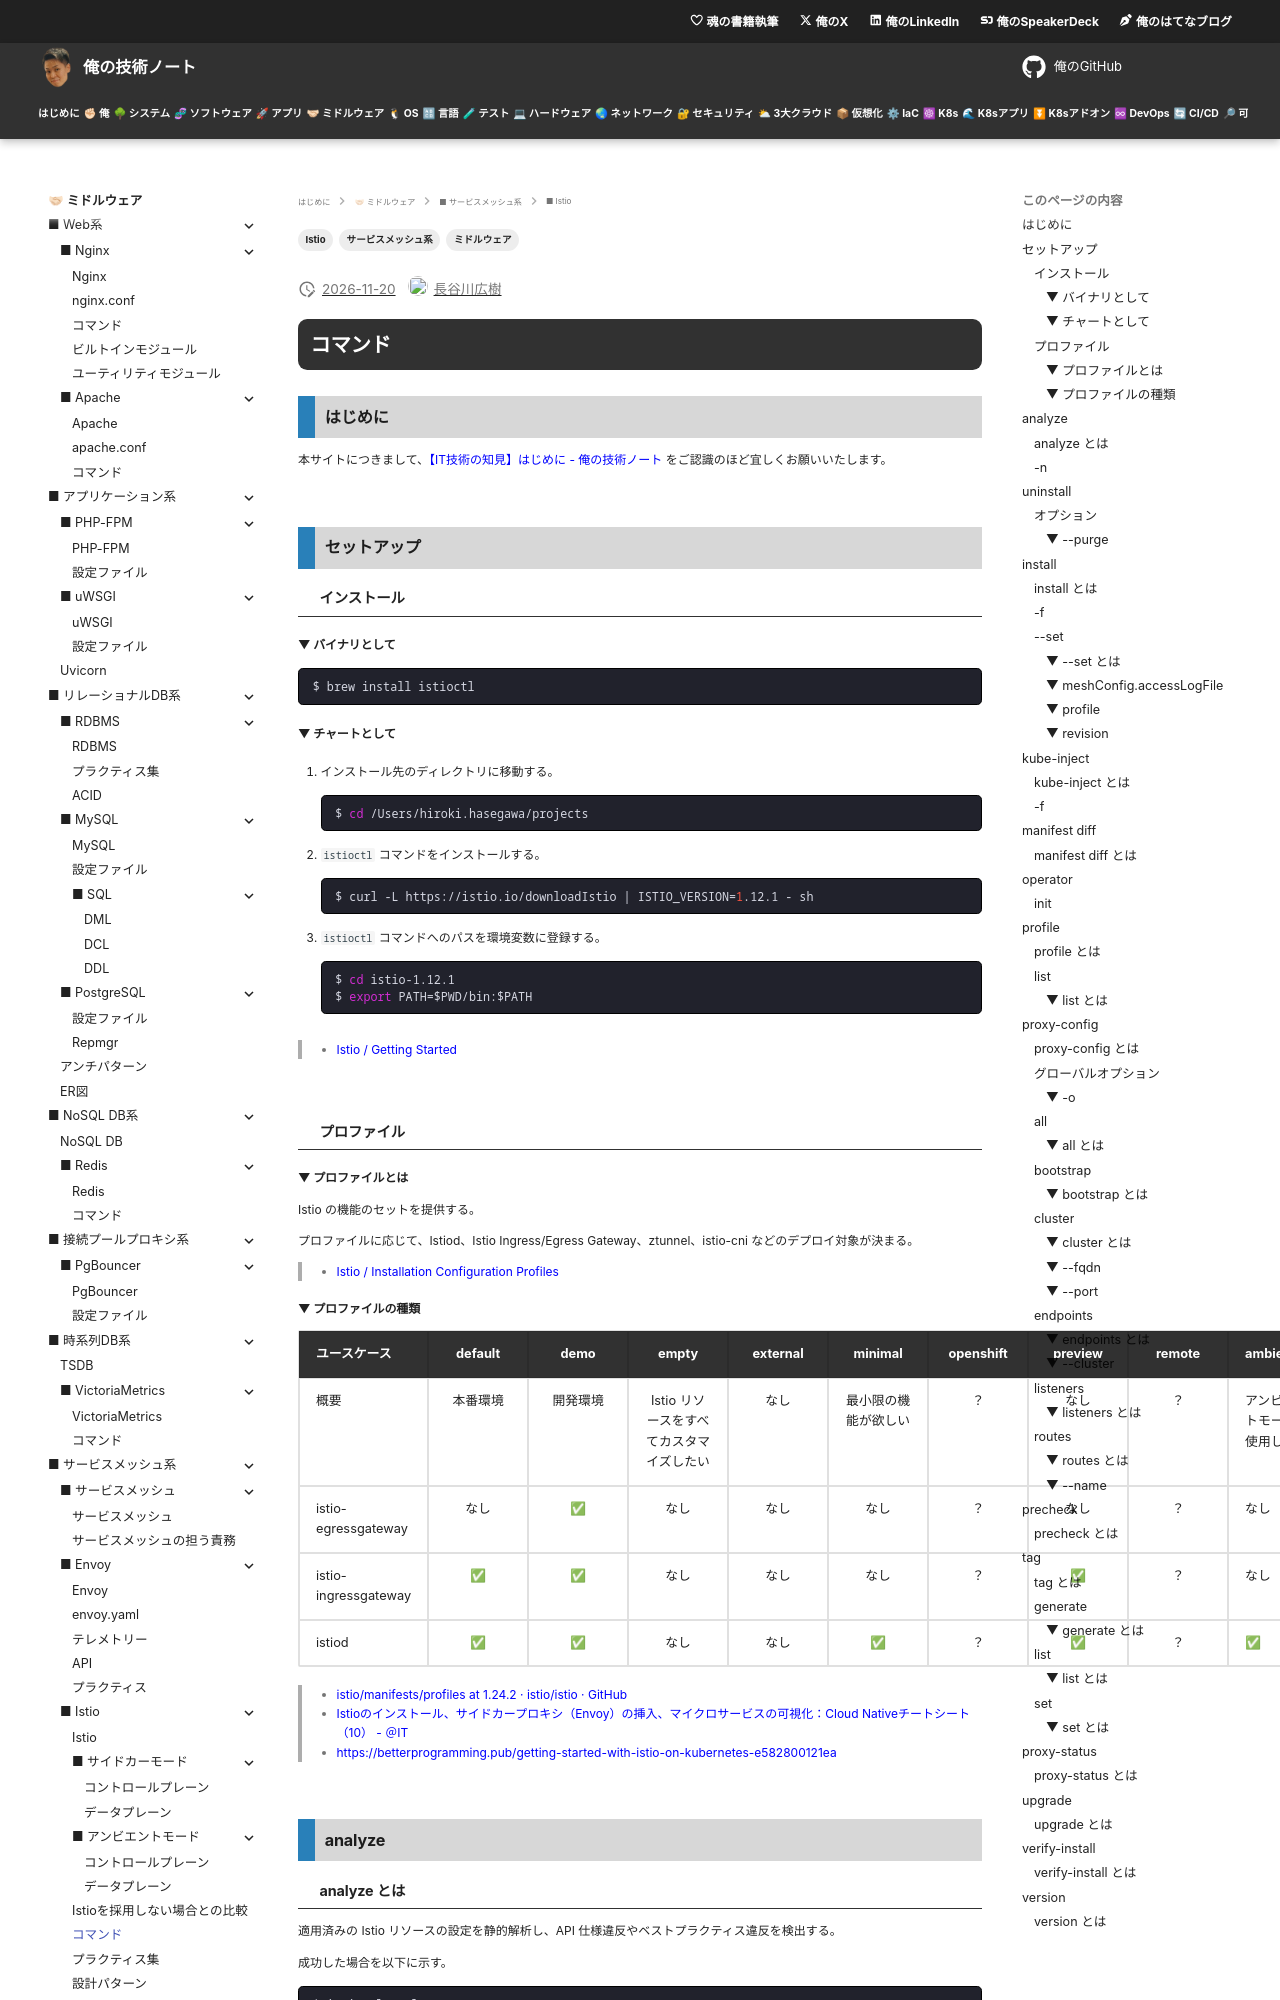

repository: hiroki-it/tech-notebook · page: software/software_middleware_service_mesh_istio_command.html · generator: mkdocs

---
title: 【IT技術の知見】コマンド
description: コマンドの知見を記録しています。
tags:
  - "ミドルウェア"
  - "サービスメッシュ系"
  - "Istio"
---

# コマンド

## はじめに

本サイトにつきまして、[【IT技術の知見】はじめに - 俺の技術ノート](https://hiroki-it.github.io/tech-notebook/) をご認識のほど宜しくお願いいたします。

<br>

## セットアップ

### インストール

#### ▼ バイナリとして

```bash
$ brew install istioctl
```

#### ▼ チャートとして

1. インストール先のディレクトリに移動する。

   ```bash
   $ cd /Users/hiroki.hasegawa/projects
   ```

2. `istioctl` コマンドをインストールする。

   ```bash
   $ curl -L https://istio.io/downloadIstio | ISTIO_VERSION=1.12.1 - sh
   ```

3. `istioctl` コマンドへのパスを環境変数に登録する。

   ```bash
   $ cd istio-1.12.1
   $ export PATH=$PWD/bin:$PATH
   ```

> - [Istio / Getting Started](https://istio.io/latest/docs/setup/getting-started/#download)

<br>

### プロファイル

#### ▼ プロファイルとは

Istio の機能のセットを提供する。

プロファイルに応じて、Istiod、Istio Ingress/Egress Gateway、ztunnel、istio-cni などのデプロイ対象が決まる。

> - [Istio / Installation Configuration Profiles](https://istio.io/latest/docs/setup/additional-setup/config-profiles/)
